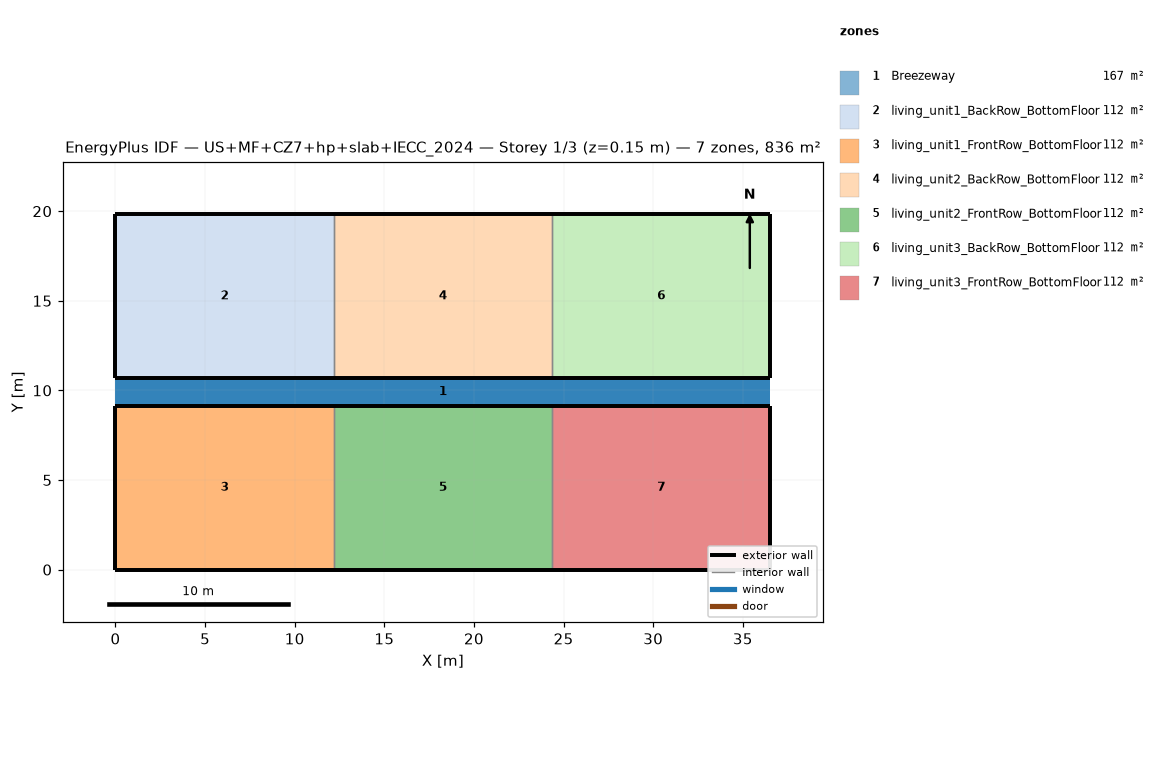
=== STOREY PLAN SPEC (per zone: floor XY polygon, exterior-wall plan segments, windows/doors) ===
zone 1: Breezeway  (167.0 m²)
  floor: (36.54, 9.16) (0.00, 9.16) (0.00, 10.68) (36.54, 10.68)
  floor: (36.54, 9.16) (0.00, 9.16) (0.00, 10.68) (36.54, 10.68)
  floor: (36.54, 9.16) (0.00, 9.16) (0.00, 10.68) (36.54, 10.68)
zone 2: living_unit1_BackRow_BottomFloor  (111.5 m²)
  floor: (12.18, 10.68) (0.00, 10.68) (0.00, 19.84) (12.18, 19.84)
  exterior wall: (0.00, 10.68) – (12.18, 10.68)  [12.2 m]
  exterior wall: (12.18, 19.84) – (0.00, 19.84)  [12.2 m]
  exterior wall: (0.00, 19.84) – (0.00, 10.68)  [9.2 m]
  interior walls: 1
zone 3: living_unit1_FrontRow_BottomFloor  (111.5 m²)
  floor: (12.18, 0.00) (0.00, 0.00) (0.00, 9.16) (12.18, 9.16)
  exterior wall: (0.00, 0.00) – (12.18, 0.00)  [12.2 m]
  exterior wall: (12.18, 9.16) – (0.00, 9.16)  [12.2 m]
  exterior wall: (0.00, 9.16) – (0.00, 0.00)  [9.2 m]
  interior walls: 1
zone 4: living_unit2_BackRow_BottomFloor  (111.5 m²)
  floor: (24.36, 10.68) (12.18, 10.68) (12.18, 19.84) (24.36, 19.84)
  exterior wall: (12.18, 10.68) – (24.36, 10.68)  [12.2 m]
  exterior wall: (24.36, 19.84) – (12.18, 19.84)  [12.2 m]
  interior walls: 2
zone 5: living_unit2_FrontRow_BottomFloor  (111.5 m²)
  floor: (24.36, 0.00) (12.18, 0.00) (12.18, 9.16) (24.36, 9.16)
  exterior wall: (12.18, 0.00) – (24.36, 0.00)  [12.2 m]
  exterior wall: (24.36, 9.16) – (12.18, 9.16)  [12.2 m]
  interior walls: 2
zone 6: living_unit3_BackRow_BottomFloor  (111.5 m²)
  floor: (36.54, 10.68) (24.36, 10.68) (24.36, 19.84) (36.54, 19.84)
  exterior wall: (24.36, 10.68) – (36.54, 10.68)  [12.2 m]
  exterior wall: (36.54, 10.68) – (36.54, 19.84)  [9.2 m]
  exterior wall: (36.54, 19.84) – (24.36, 19.84)  [12.2 m]
  interior walls: 1
zone 7: living_unit3_FrontRow_BottomFloor  (111.5 m²)
  floor: (36.54, 0.00) (24.36, 0.00) (24.36, 9.16) (36.54, 9.16)
  exterior wall: (24.36, 0.00) – (36.54, 0.00)  [12.2 m]
  exterior wall: (36.54, 0.00) – (36.54, 9.16)  [9.2 m]
  exterior wall: (36.54, 9.16) – (24.36, 9.16)  [12.2 m]
  interior walls: 1

=== DERIVED (storey summary) ===
Building: US+MF+CZ7+hp+slab+IECC_2024
Storey: 1 of 3  (floor level z = 0.15 m)
Storey gross floor area: 836.2 m²
Zones on this storey: 7
  - Breezeway: floor 167.0 m²
  - living_unit1_BackRow_BottomFloor: floor 111.5 m²; exterior wall 33.5 m (86.9 m²); WWR 0.0%
  - living_unit1_FrontRow_BottomFloor: floor 111.5 m²; exterior wall 33.5 m (86.9 m²); WWR 0.0%
  - living_unit2_BackRow_BottomFloor: floor 111.5 m²; exterior wall 24.4 m (63.1 m²); WWR 0.0%
  - living_unit2_FrontRow_BottomFloor: floor 111.5 m²; exterior wall 24.4 m (63.1 m²); WWR 0.0%
  - living_unit3_BackRow_BottomFloor: floor 111.5 m²; exterior wall 33.5 m (86.9 m²); WWR 0.0%
  - living_unit3_FrontRow_BottomFloor: floor 111.5 m²; exterior wall 33.5 m (86.9 m²); WWR 0.0%
Zone adjacency (shared interzone walls):
  - living_unit1_BackRow_BottomFloor ↔ living_unit2_BackRow_BottomFloor
  - living_unit1_FrontRow_BottomFloor ↔ living_unit2_FrontRow_BottomFloor
  - living_unit2_BackRow_BottomFloor ↔ living_unit3_BackRow_BottomFloor
  - living_unit2_FrontRow_BottomFloor ↔ living_unit3_FrontRow_BottomFloor